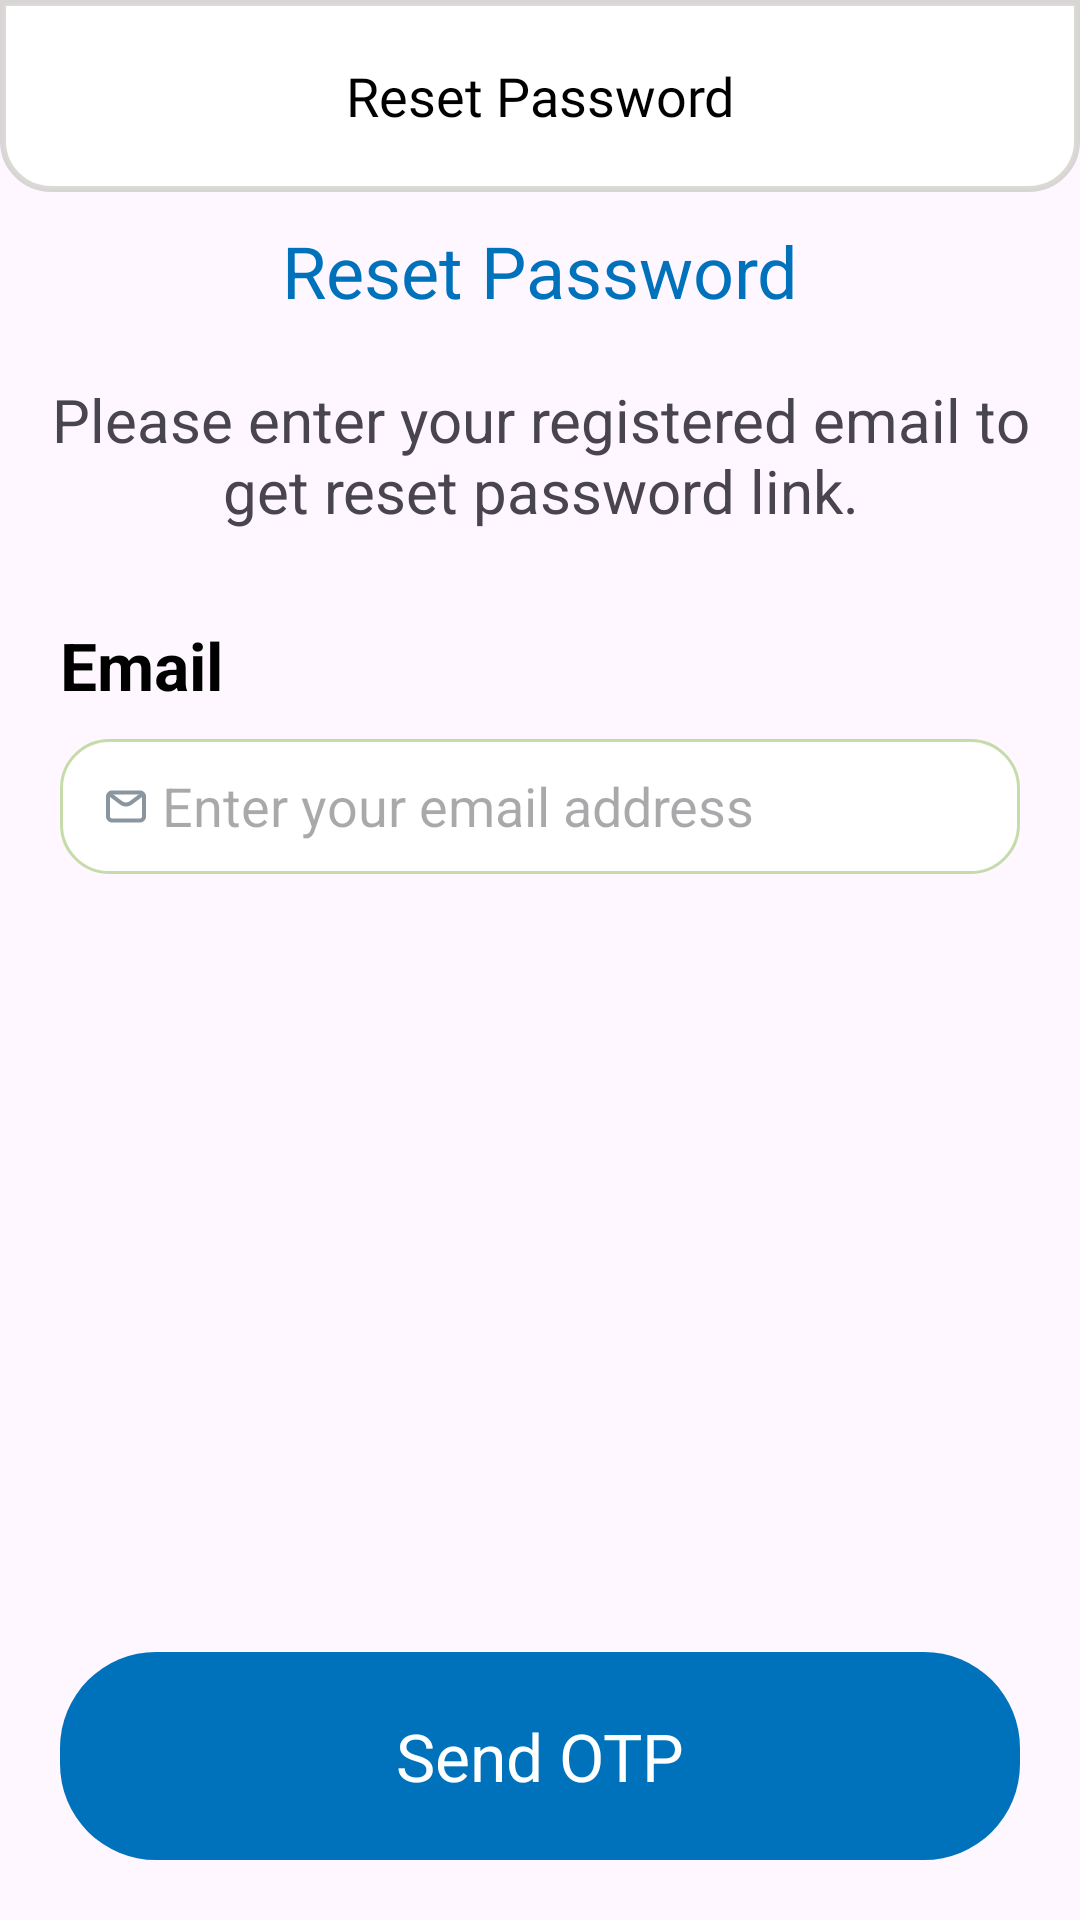

Layout XML and referenced resources for this Android screen:
<!-- AndroidManifest.xml: application theme Theme.MistriG -->
<!-- res/layout/fragment_reset_password.xml -->
<?xml version="1.0" encoding="utf-8"?>
<RelativeLayout xmlns:android="http://schemas.android.com/apk/res/android"
    xmlns:tools="http://schemas.android.com/tools"
    android:layout_width="match_parent"
    android:layout_height="match_parent"
    tools:context=".Fragment.ResetPasswordFragment">

    <com.google.android.material.appbar.MaterialToolbar
        android:id="@+id/toolbar"
        android:layout_width="match_parent"
        android:layout_height="wrap_content"
        android:background="@drawable/settings_toolbar_background">

        <TextView
            android:layout_width="wrap_content"
            android:layout_height="wrap_content"
            android:layout_gravity="center"
            android:text="Reset Password"
            android:fontFamily="@font/montserrat_regular"
            android:textColor="#000000"
            android:textSize="18sp">

        </TextView>
    </com.google.android.material.appbar.MaterialToolbar>

    <LinearLayout
        android:id="@+id/img_layout"
        android:layout_width="match_parent"
        android:layout_height="wrap_content"
        android:orientation="vertical"
        android:gravity="center_horizontal"
        android:layout_below="@id/toolbar">

        <ImageView
            android:layout_width="wrap_content"
            android:layout_height="wrap_content"
            android:src="@drawable/reset_password_img"/>

        <TextView
            android:layout_width="wrap_content"
            android:layout_height="wrap_content"
            android:text="Reset Password"
            android:textSize="24sp"
            android:layout_margin="10dp"
            android:textColor="#0072BC"/>
        <TextView
            android:layout_width="wrap_content"
            android:layout_height="wrap_content"
            android:text="Please enter your registered email to get reset password link."
            android:textSize="20sp"
            android:textAlignment="center"
            android:layout_margin="10dp"/>
    </LinearLayout>

    <LinearLayout
        android:layout_width="match_parent"
        android:layout_height="wrap_content"
        android:orientation="vertical"
        android:layout_margin="20dp"
        android:layout_below="@id/img_layout">
        
        <TextView
            android:layout_width="wrap_content"
            android:layout_height="wrap_content"
            android:text="Email"
            android:textSize="22sp"
            android:textColor="@color/black"
            android:textStyle="bold"/>

        <LinearLayout
            android:layout_width="match_parent"
            android:layout_height="wrap_content"
            android:padding="10dp"
            android:orientation="horizontal"
            android:layout_marginTop="10dp"
            android:background="@drawable/edit_text_background">

            <ImageView
                android:layout_width="wrap_content"
                android:layout_height="wrap_content"
                android:src="@drawable/ic_email"/>

            <EditText
                android:layout_width="wrap_content"
                android:layout_height="wrap_content"
                android:hint="Enter your email address"
                android:background="@null"/>

        </LinearLayout>

        
    </LinearLayout>

    <LinearLayout
        android:id="@+id/btn_send_otp"
        android:layout_width="match_parent"
        android:layout_height="wrap_content"
        android:layout_margin="20dp"
        android:layout_alignParentBottom="true"
        android:background="@drawable/sign_in_background">

        <TextView
            android:layout_width="match_parent"
            android:layout_height="match_parent"
            android:gravity="center"
            android:layout_margin="20dp"
            android:textSize="22sp"
            android:textColor="@color/white"
            android:text="Send OTP"/>

    </LinearLayout>



</RelativeLayout>
<!-- resources referenced by this layout -->
<resources>
  <color name="black">#FF000000</color>
  <color name="white">#FFFFFFFF</color>
  <!-- drawable edit_text_background (drawable) -->
  <?xml version="1.0" encoding="utf-8"?>
  <shape xmlns:android="http://schemas.android.com/apk/res/android">
      <solid android:color="#ffffff"/>
  
      <corners
          android:bottomLeftRadius="16dp"
          android:bottomRightRadius="16dp"
          android:topLeftRadius="16dp"
          android:topRightRadius="16dp"/>
      <stroke
          android:width="1dp"
          android:color="#AAAACC80"/>
  </shape>
  <!-- drawable ic_email (drawable) -->
  <vector xmlns:android="http://schemas.android.com/apk/res/android"
      android:width="24dp"
      android:height="25dp"
      android:viewportWidth="24"
      android:viewportHeight="25">
      <path
          android:pathData="M5.333,9.164C5.333,8.06 6.229,7.164 7.333,7.164H16.667C17.771,7.164 18.667,8.06 18.667,9.164V15.831C18.667,16.935 17.771,17.831 16.667,17.831H7.333C6.229,17.831 5.333,16.935 5.333,15.831V9.164ZM7.333,8.498C6.965,8.498 6.667,8.796 6.667,9.164V15.831C6.667,16.199 6.965,16.498 7.333,16.498H16.667C17.035,16.498 17.333,16.199 17.333,15.831V9.164C17.333,8.796 17.035,8.498 16.667,8.498H7.333Z"
          android:fillColor="#89959F"
          android:fillType="evenOdd"/>
      <path
          android:pathData="M6.134,8.098C6.354,7.803 6.772,7.743 7.067,7.964L10.8,10.764C11.511,11.298 12.489,11.298 13.2,10.764L16.934,7.964C17.228,7.743 17.646,7.803 17.867,8.098C18.088,8.392 18.028,8.81 17.733,9.031L14,11.831C12.815,12.72 11.185,12.72 10,11.831L6.267,9.031C5.972,8.81 5.913,8.392 6.134,8.098Z"
          android:fillColor="#89959F"
          android:fillType="evenOdd"/>
  </vector>
  <!-- drawable settings_toolbar_background (drawable) -->
  <?xml version="1.0" encoding="utf-8"?>
  <shape xmlns:android="http://schemas.android.com/apk/res/android">
  <solid android:color="#ffffff"/> 
  
  <corners
      android:bottomLeftRadius="16dp"
      android:bottomRightRadius="16dp"/>
      <stroke
          android:width="2dp"
          android:color="#2D2F3114"
          android:dashWidth="0dp"
          android:dashGap="0dp"/>
  </shape>
  <!-- drawable sign_in_background (drawable) -->
  <?xml version="1.0" encoding="utf-8"?>
  <shape xmlns:android="http://schemas.android.com/apk/res/android">
      <solid android:color="#0072BC"/>
  
      <corners
          android:bottomLeftRadius="32dp"
          android:bottomRightRadius="32dp"
          android:topLeftRadius="32dp"
          android:topRightRadius="32dp"/>
  
  </shape>
  <style name="Theme.MistriG" parent="Base.Theme.MistriG" />
  <style name="Base.Theme.MistriG" parent="Theme.Material3.DayNight.NoActionBar">
          
          
      </style>
</resources>
